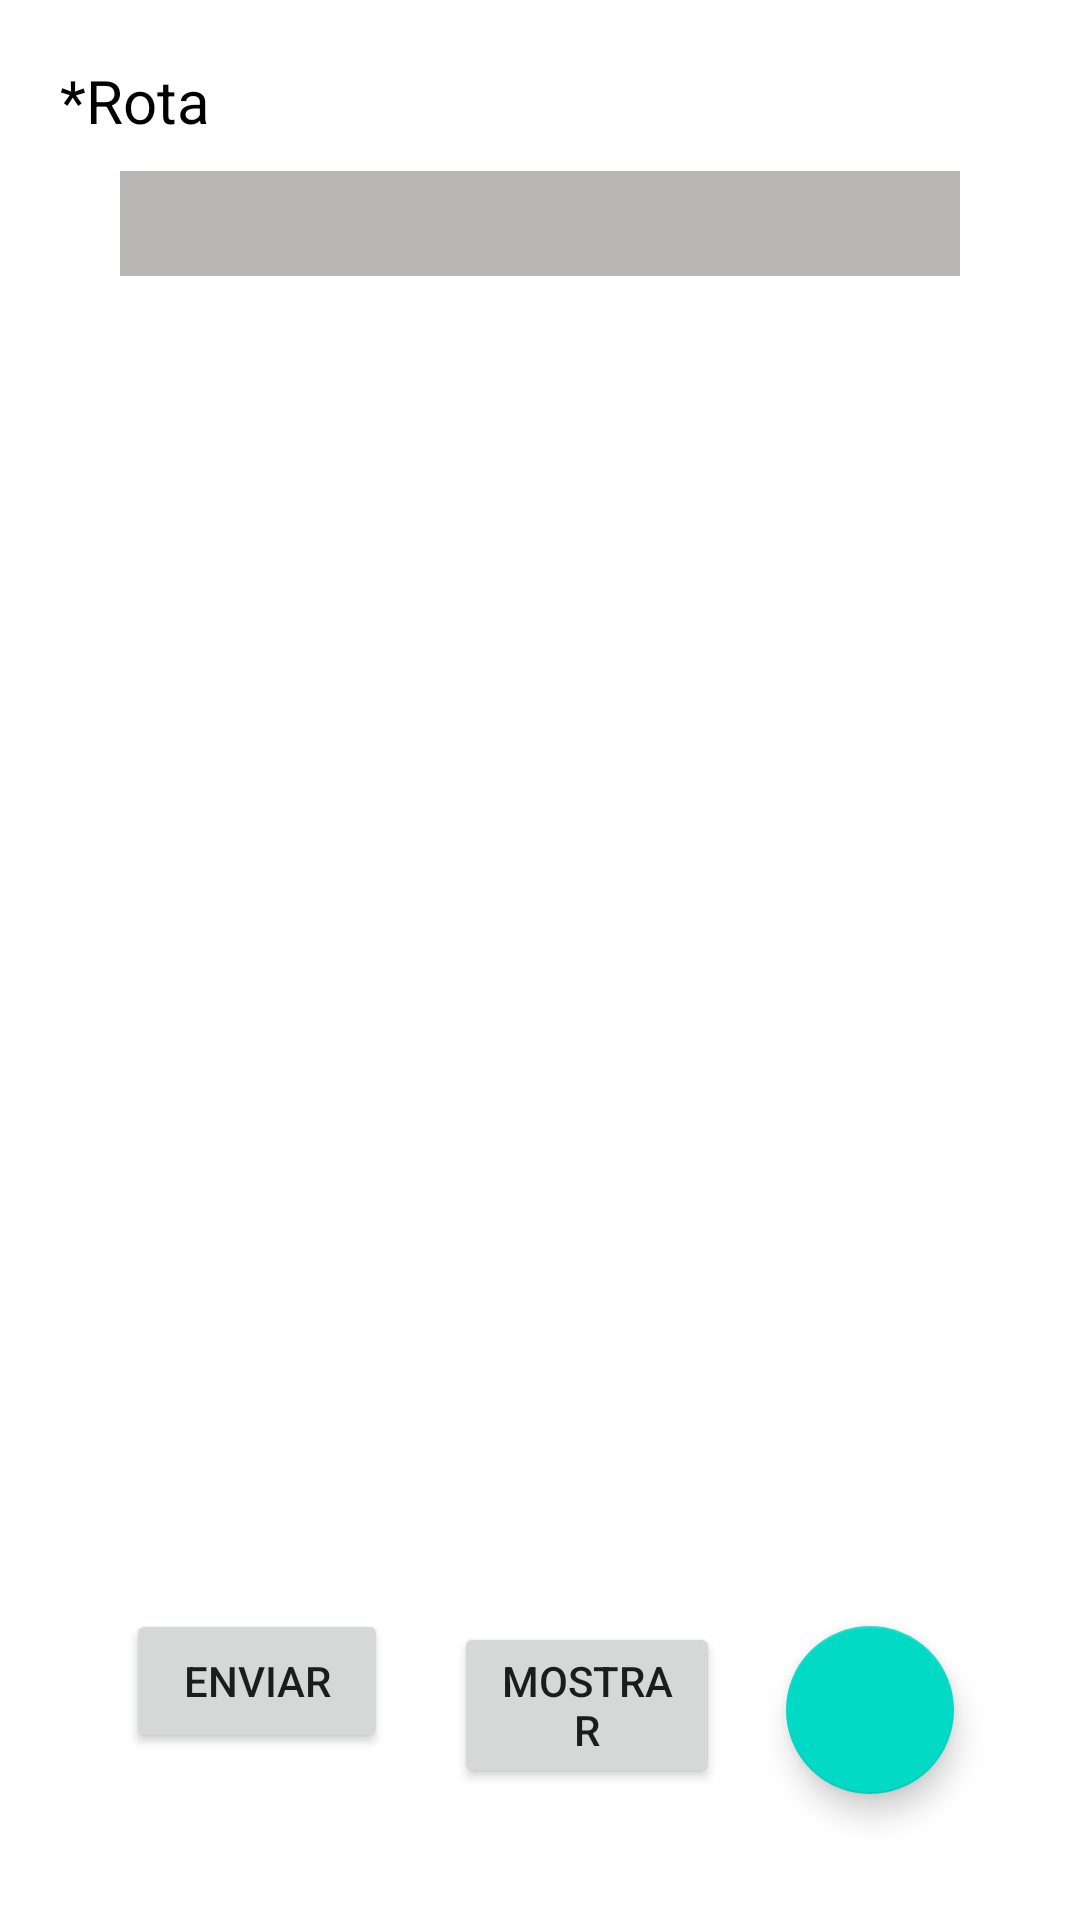

This screen was rendered from an Android layout file. Write that file and the resources it references.
<!-- AndroidManifest.xml: application theme Theme.MyLocation -->
<!-- res/layout/activity_main.xml -->
<?xml version="1.0" encoding="utf-8"?>
<LinearLayout xmlns:android="http://schemas.android.com/apk/res/android"
    android:layout_width="match_parent"
    android:layout_height="match_parent"
    android:padding="30px"
    android:orientation="vertical">

    <TextView
        android:id="@+id/txtLocations"
        android:layout_width="match_parent"
        android:layout_height="wrap_content"
        android:padding="30px"
        android:background="#FFFFFF"
        android:text="*Rota"
        android:textColor="@color/black"
        android:textSize="20dp" />

    <Spinner
        android:id="@+id/spinRotas"
        android:layout_width="match_parent"
        android:layout_height="35dp"
        android:layout_marginStart="30dp"
        android:layout_marginEnd="30dp"
        android:background="@color/ic_add_background" />

    <LinearLayout
        android:layout_width="match_parent"
        android:layout_height="match_parent"
        android:gravity="end"
        android:layout_margin="16dp">


        <LinearLayout
            android:layout_width="wrap_content"
            android:layout_height="wrap_content"
            android:orientation="horizontal"
            android:layout_gravity="bottom">

            <Button
                android:id="@+id/btnEnviar"
                android:layout_width="match_parent"
                android:layout_height="wrap_content"
                android:layout_weight="1"
                android:layout_marginRight="6dp"
                android:layout_marginLeft="16dp"
                android:layout_marginBottom="9dp"
                android:layout_gravity="bottom"
                android:text="Enviar" />

            <Button
                android:id="@+id/btnMostrar"
                android:layout_width="match_parent"
                android:layout_height="wrap_content"
                android:layout_weight="1"
                android:layout_marginRight="6dp"
                android:layout_marginLeft="16dp"
                android:layout_marginBottom="9dp"
                android:layout_gravity="bottom"
                android:text="Mostrar" />

            <com.google.android.material.floatingactionbutton.FloatingActionButton
                android:id="@+id/fab"
                android:layout_width="wrap_content"
                android:layout_height="wrap_content"
                android:layout_margin="16dp"
                android:layout_gravity="bottom"
                android:src="@drawable/ic_add" />

        </LinearLayout>

    </LinearLayout>

</LinearLayout>
<!-- resources referenced by this layout -->
<resources>
  <color name="ic_add_background">#BAB6B6</color>
  <!-- drawable ic_add (mipmap-anydpi-v26) -->
  <?xml version="1.0" encoding="utf-8"?>
  <adaptive-icon xmlns:android="http://schemas.android.com/apk/res/android">
      <background android:drawable="@color/ic_add_background"/>
      <foreground android:drawable="@drawable/ic_add"/>
  </adaptive-icon>
  <style name="Theme.MyLocation" parent="Theme.MaterialComponents.DayNight.DarkActionBar">
          
          <item name="colorPrimary">#84C628</item>
          <item name="colorPrimaryVariant">#84C628</item>
          <item name="colorOnPrimary">@color/white</item>
          
          <item name="colorSecondary">@color/teal_200</item>
          <item name="colorSecondaryVariant">@color/teal_700</item>
          <item name="colorOnSecondary">@color/black</item>
          
          <item name="android:statusBarColor">?attr/colorPrimaryVariant</item>
          
      </style>
  <!-- not gathered from this repository: default colours our renderer supplied (Android Studio template values) -->
  <color name="teal_200">#FF03DAC5</color>
  <color name="teal_700">#FF018786</color>
  <color name="black">#FF000000</color>
  <color name="white">#FFFFFFFF</color>
</resources>
